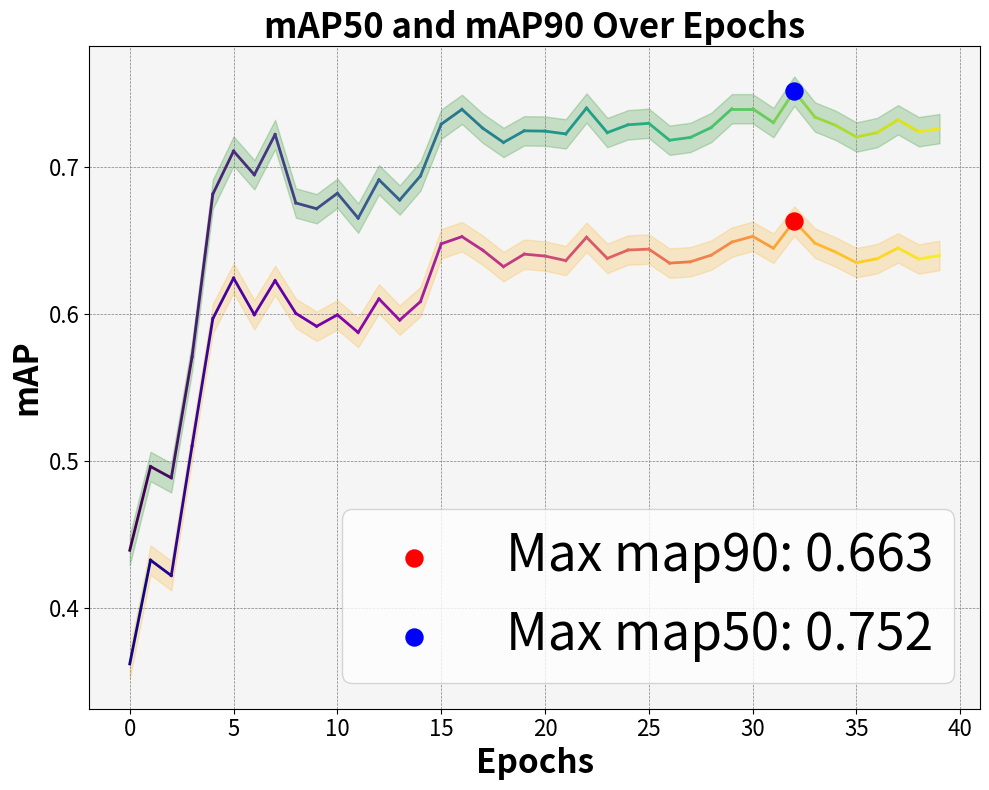
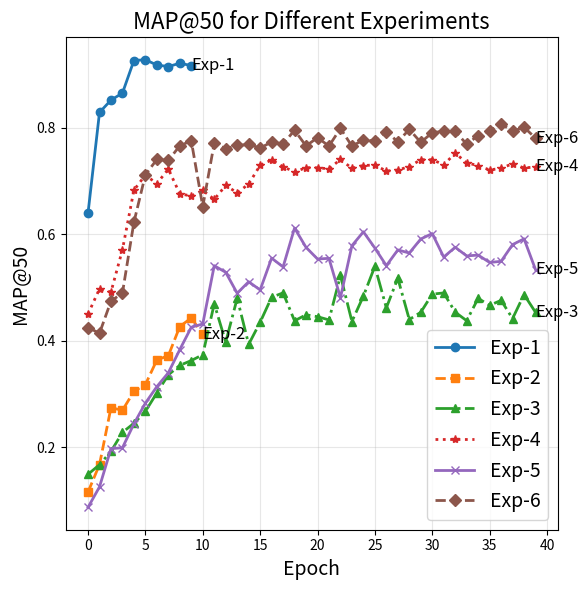

Reproduce these figures in Python, in order.
import matplotlib.pyplot as plt
import numpy as np

# Data
epochs = list(range(40))
map90 = [
    0.3621, 0.4327, 0.4222, 0.5104, 0.5970, 0.6246, 0.5997, 0.6229, 0.6006, 0.5918,
    0.5996, 0.5876, 0.6105, 0.5960, 0.6086, 0.6479, 0.6528, 0.6436, 0.6324, 0.6409,
    0.6396, 0.6365, 0.6524, 0.6380, 0.6437, 0.6443, 0.6348, 0.6357, 0.6402, 0.6491,
    0.6530, 0.6449, 0.6634, 0.6484, 0.6423, 0.6351, 0.6378, 0.6451, 0.6376, 0.6400
]
map50 = [0.4394, 0.4964, 0.4887, 0.571, 0.6817, 0.711, 0.6949, 0.7223, 0.6757, 0.6718,
 0.6823, 0.6654, 0.6915, 0.6777, 0.6941, 0.7293, 0.7394, 0.7266, 0.7169, 0.7248,
 0.7246, 0.7227, 0.7403, 0.7236, 0.7289, 0.7299, 0.7184, 0.7203, 0.727, 0.7398,
 0.7398, 0.7304, 0.7518, 0.7342, 0.7285, 0.7206, 0.7236, 0.7323, 0.7242, 0.7263]


# Colors
colors_map90 = plt.cm.plasma(np.linspace(0, 1, len(epochs)))
colors_map50 = plt.cm.viridis(np.linspace(0, 1, len(epochs)))

# Plot
plt.figure(figsize=(10, 8))

# Plot map90
for i in range(len(epochs) - 1):
    plt.plot(epochs[i:i + 2], map90[i:i + 2], color=colors_map90[i], linewidth=2)
plt.fill_between(epochs, np.array(map90) - 0.01, np.array(map90) + 0.01, color='orange', alpha=0.2)

# Plot map50
for i in range(len(epochs) - 1):
    plt.plot(epochs[i:i + 2], map50[i:i + 2], color=colors_map50[i], linewidth=2)
plt.fill_between(epochs, np.array(map50) - 0.01, np.array(map50) + 0.01, color='green', alpha=0.2)

# Highlights
max_idx_map90 = np.argmax(map90)
max_idx_map50 = np.argmax(map50)
plt.scatter(epochs[max_idx_map90], map90[max_idx_map90], color='red', label=f"Max map90: {map90[max_idx_map90]:.3f}",s=150, zorder=8)
plt.scatter(epochs[max_idx_map50], map50[max_idx_map50], color='blue', label=f"Max map50: {map50[max_idx_map50]:.3f}",s=150, zorder=8)

# Titles and labels
plt.title("mAP50 and mAP90 Over Epochs", fontsize=25, fontweight='bold')
plt.xlabel("Epochs", fontsize=24, fontweight='bold')
plt.ylabel("mAP", fontsize=24, fontweight='bold')

# Styling
plt.gca().set_facecolor('#f5f5f5')
plt.grid(visible=True, which='major', linestyle='--', linewidth=0.5, color='gray')
plt.xticks(fontsize=16)
plt.yticks(fontsize=16)
plt.legend(fontsize=37, loc='lower right')

# Adjust layout and show
plt.tight_layout()
plt.show()

def mAP_multi():
    import matplotlib.pyplot as plt

    # 数据
    e1_map50 = [0.6396, 0.8285, 0.8516, 0.8648, 0.9259, 0.9274, 0.9174, 0.9146, 0.9208, 0.9164]
    e2_map50 = [0.1162, 0.1678, 0.2745, 0.2696, 0.305, 0.3179, 0.364, 0.3721, 0.4268, 0.4428, 0.4124]
    e3_map50 = [0.1495, 0.1675, 0.1924, 0.2281, 0.2452, 0.2675, 0.3023, 0.3361, 0.3539, 0.3629, 0.3739, 0.4695, 0.3975,
                0.4798, 0.3933, 0.4348, 0.4817, 0.4899, 0.4375, 0.4488, 0.4452, 0.4392, 0.5226, 0.4362, 0.4839, 0.5397,
                0.4619, 0.5174, 0.4398, 0.4535, 0.4875, 0.4898, 0.4537, 0.4377, 0.4796, 0.4665, 0.4759, 0.4417, 0.4867,
                0.4535]
    e4_map50 = [0.4502, 0.4975, 0.4915, 0.571, 0.6827, 0.711, 0.6949, 0.7223, 0.6757, 0.6718, 0.6823, 0.6654, 0.6915,
                0.6777, 0.6941, 0.7293, 0.7394, 0.7266, 0.7169, 0.7248, 0.7246, 0.7227, 0.7403, 0.7236, 0.7289, 0.7299,
                0.7184, 0.7203, 0.727, 0.7398, 0.7398, 0.7304, 0.7518, 0.7342, 0.7285, 0.7206, 0.7236, 0.7323, 0.7242,
                0.7263]
    e5_map50 = [0.0875, 0.1259, 0.1976, 0.1993, 0.2442, 0.283, 0.314, 0.34, 0.3836, 0.4254, 0.4316, 0.5409, 0.5285,
                0.4892, 0.5108, 0.4954, 0.5551, 0.5386, 0.6115, 0.5753, 0.5535, 0.5547, 0.4809, 0.5785, 0.6045, 0.574,
                0.541, 0.5705, 0.5647, 0.591, 0.6012, 0.5571, 0.5755, 0.5593, 0.5608, 0.547, 0.5491, 0.5805, 0.5913,
                0.5337]
    e6_map50 = [0.4249, 0.4142, 0.4743, 0.4898, 0.6225, 0.7116, 0.7403, 0.7383, 0.7661, 0.7751, 0.6519, 0.7707, 0.7605,
                0.7665, 0.7684, 0.7618, 0.7729, 0.7694, 0.7951, 0.7656, 0.7812, 0.7654, 0.7986, 0.7652, 0.777, 0.7748,
                0.7924, 0.7734, 0.7967, 0.7723, 0.7906, 0.793, 0.7931, 0.7689, 0.785, 0.7933, 0.8069, 0.7933, 0.8007,
                0.7803]

    # 绘图
    plt.figure(figsize=(6, 6))

    plt.plot(e1_map50, label='Exp-1', marker='o', linestyle='-', linewidth=2)
    plt.plot(e2_map50, label='Exp-2', marker='s', linestyle='--', linewidth=2)
    plt.plot(e3_map50, label='Exp-3', marker='^', linestyle='-.', linewidth=2)
    plt.plot(e4_map50, label='Exp-4', marker='*', linestyle=':', linewidth=2)
    plt.plot(e5_map50, label='Exp-5', marker='x', linestyle='-', linewidth=2)
    plt.plot(e6_map50, label='Exp-6', marker='D', linestyle='--', linewidth=2)
    # 为每条线添加末尾标签
    plt.text(len(e1_map50) - 1, e1_map50[-1], 'Exp-1', fontsize=12, ha='left', va='center')
    plt.text(len(e2_map50) - 1, e2_map50[-1], 'Exp-2', fontsize=12, ha='left', va='center')
    plt.text(len(e3_map50) - 1, e3_map50[-1], 'Exp-3', fontsize=12, ha='left', va='center')
    plt.text(len(e4_map50) - 1, e4_map50[-1], 'Exp-4', fontsize=12, ha='left', va='center')
    plt.text(len(e5_map50) - 1, e5_map50[-1], 'Exp-5', fontsize=12, ha='left', va='center')
    plt.text(len(e6_map50) - 1, e6_map50[-1], 'Exp-6', fontsize=12, ha='left', va='center')
    # 添加标题和标签
    plt.title('MAP@50 for Different Experiments', fontsize=16)
    plt.xlabel('Epoch', fontsize=14)
    plt.ylabel('MAP@50', fontsize=14)

    # 显示图例
    plt.legend(fontsize=14)

    # 添加网格和显示
    plt.grid(alpha=0.3)
    plt.tight_layout()
    plt.show()
mAP_multi()